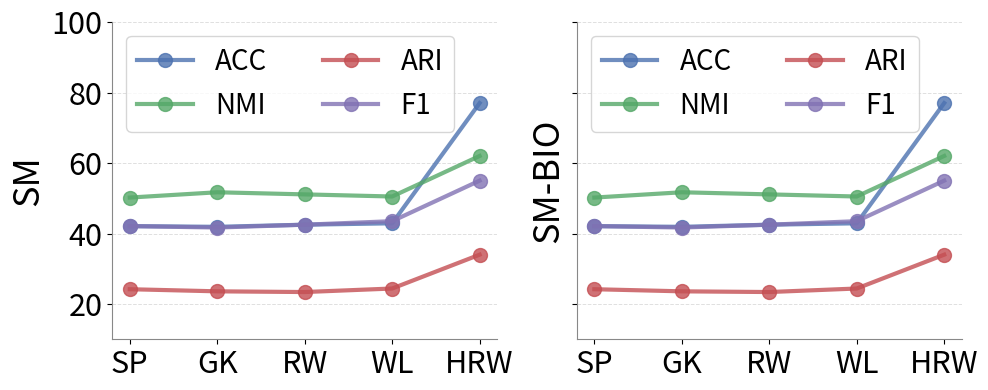

The script that saved this image: (Note: this script raises an exception after producing the figure.)
import matplotlib.pyplot as plt
import numpy as np

labels = ['SP', 'GK', 'RW', 'WL', "HRW"]
ACC = [42.1, 41.9, 42.5, 42.9, 77]
NMI = [50.2, 51.7, 51.1, 50.5, 62]
ARI = [24.2, 23.6, 23.4, 24.4, 34]
F1 = [42.1, 41.7, 42.5, 43.5, 55]

x = np.arange(len(labels))

colors = ['#4C72B0', '#55A868', '#C44E52', '#8172B3']

fig, axs = plt.subplots(1, 2, figsize=(10, 4), sharey=True)  # 2列1行，y轴共享

# 左图: ACC 和 NMI
axs[0].plot(x, ACC, marker='o', linestyle='-', color=colors[0], linewidth=3, markersize=10, alpha=0.8, label='ACC')
axs[0].plot(x, NMI, marker='o', linestyle='-', color=colors[1], linewidth=3, markersize=10, alpha=0.8, label='NMI')
axs[0].plot(x, ARI, marker='o', linestyle='-', color=colors[2], linewidth=3, markersize=10, alpha=0.8, label='ARI')
axs[0].plot(x, F1, marker='o', linestyle='-', color=colors[3], linewidth=3, markersize=10, alpha=0.8, label='F1')

axs[0].set_xticks(x)
axs[0].set_xticklabels(labels, fontsize=22, rotation=0)
axs[0].set_ylabel('SM', fontsize=26)
# axs[0].set_xlabel('SM', fontsize=26)
axs[0].set_ylim(10, 100)
axs[0].grid(True, axis='y', linestyle='--', linewidth=0.7, alpha=0.4)
axs[0].spines['top'].set_visible(False)
axs[0].spines['right'].set_visible(False)
axs[0].spines['left'].set_color('#888888')
axs[0].spines['bottom'].set_color('#888888')
axs[0].legend(fontsize=20, ncol=2)

# 右图: ARI 和 F1
axs[1].plot(x, ACC, marker='o', linestyle='-', color=colors[0], linewidth=3, markersize=10, alpha=0.8, label='ACC')
axs[1].plot(x, NMI, marker='o', linestyle='-', color=colors[1], linewidth=3, markersize=10, alpha=0.8, label='NMI')
axs[1].plot(x, ARI, marker='o', linestyle='-', color=colors[2], linewidth=3, markersize=10, alpha=0.8, label='ARI')
axs[1].plot(x, F1, marker='o', linestyle='-', color=colors[3], linewidth=3, markersize=10, alpha=0.8, label='F1')

axs[1].set_xticks(x)
axs[1].set_xticklabels(labels, fontsize=22, rotation=0)
axs[1].set_ylabel('SM-BIO', fontsize=26)
axs[1].set_ylim(10, 100)
axs[1].grid(True, axis='y', linestyle='--', linewidth=0.7, alpha=0.4)
axs[1].spines['top'].set_visible(False)
axs[1].spines['right'].set_visible(False)
axs[1].spines['left'].set_color('#888888')
axs[1].spines['bottom'].set_color('#888888')
axs[1].legend(fontsize=20, ncol=2)


axs[0].tick_params(axis='y', labelsize=22)
axs[1].tick_params(axis='y', labelsize=32)
plt.tight_layout()
# plt.show()
plt.savefig("output/GK.png", dpi=600)
